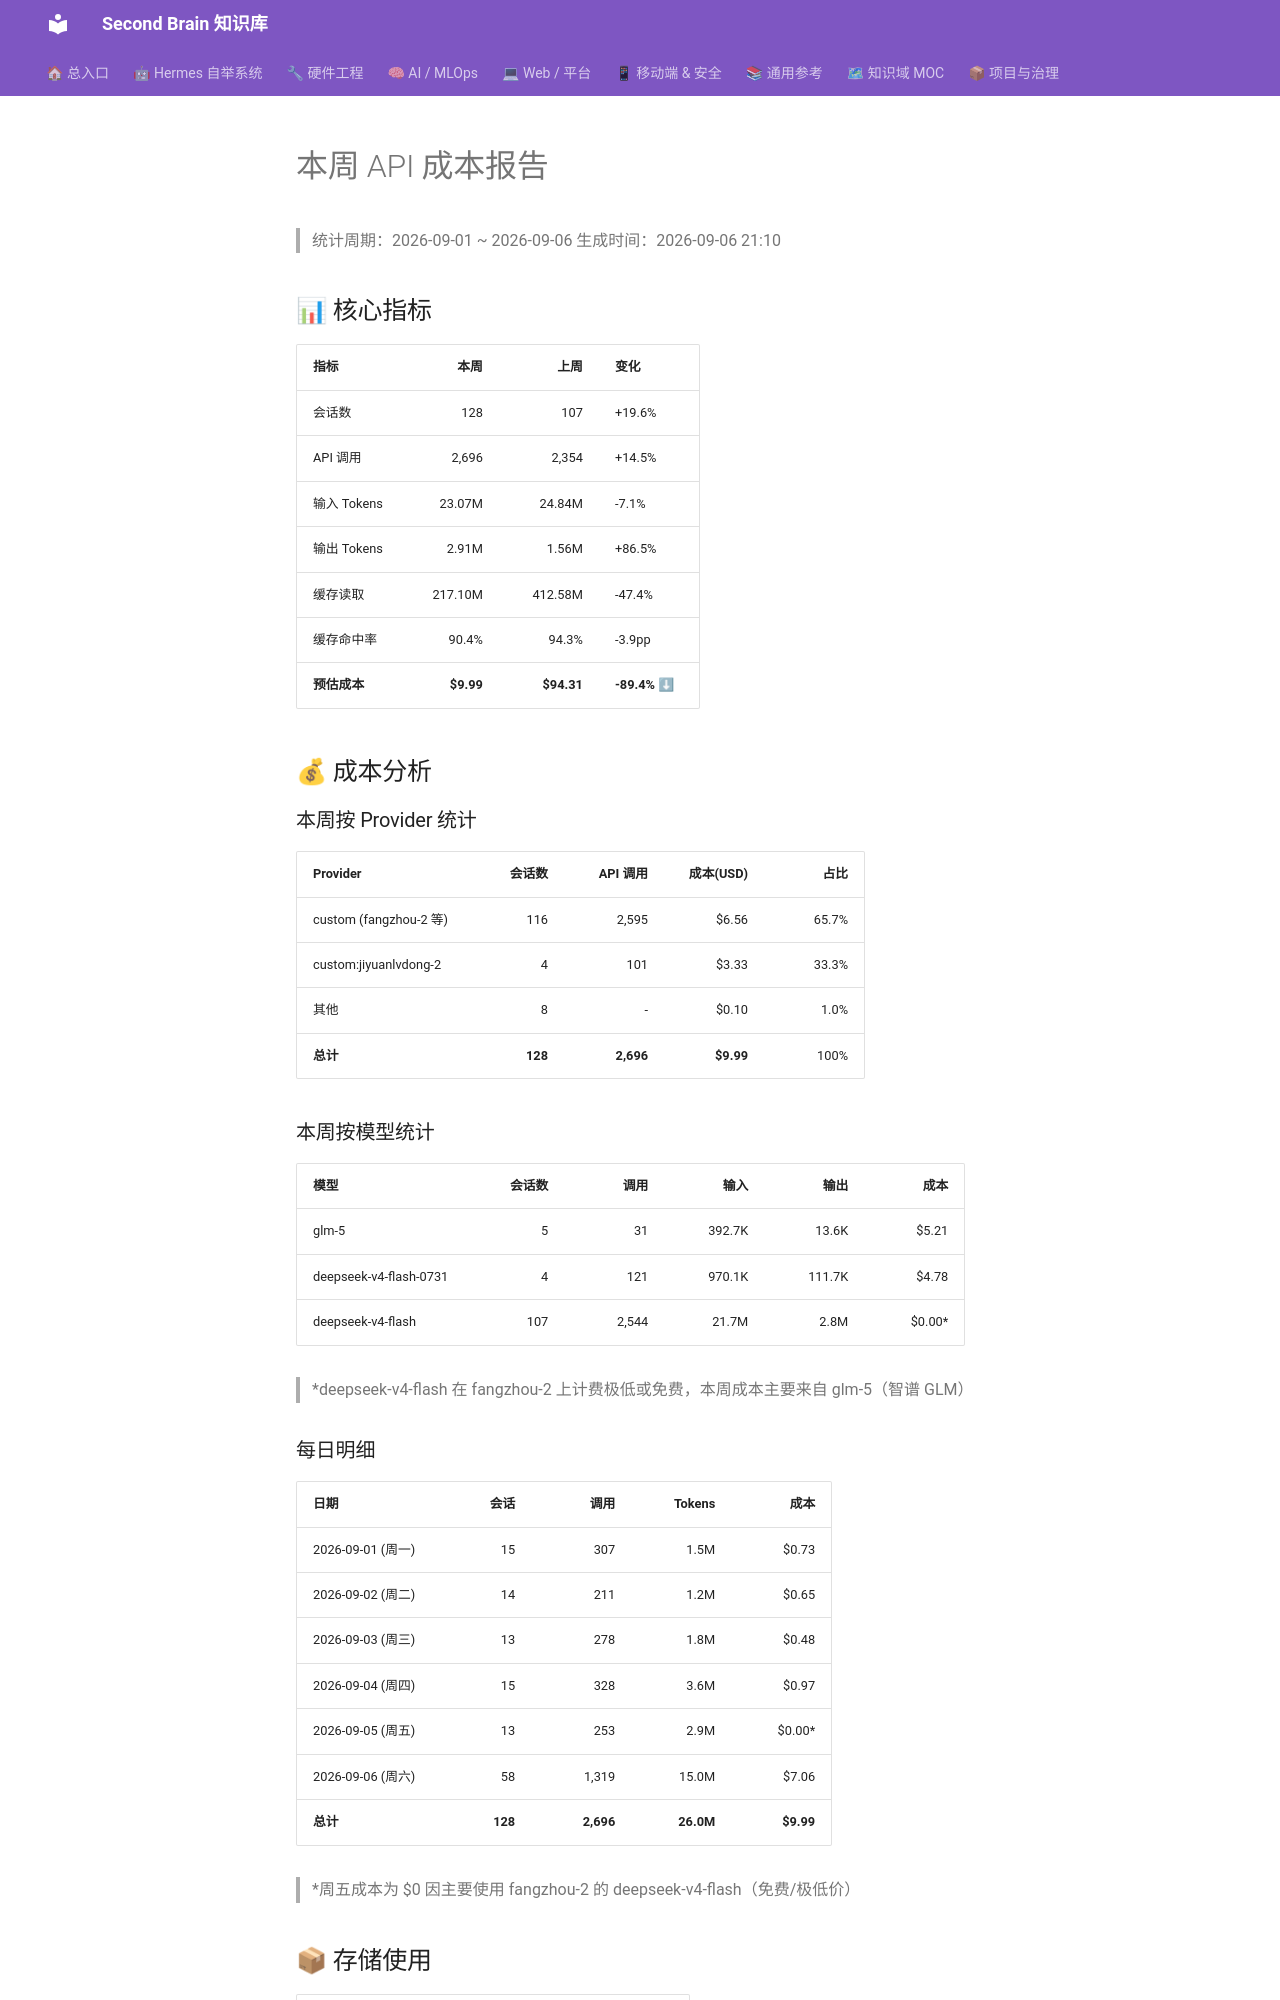

repository: mo9652962-ai/second-brain · page: kb/knowledge/Productivity/token-usage-report-20260906/index.html · generator: mkdocs

---
date: 2026-09-06
tags: [周报, API成本, Token用量, 存储, 运维监控]
aliases: [API成本周报W36, weekly-cost-report-2026W36]
status: adopted
---

# 本周 API 成本报告

> 统计周期：2026-09-01 ~ 2026-09-06
> 生成时间：2026-09-06 21:10

## 📊 核心指标

| 指标 | 本周 | 上周 | 变化 |
|:---|---:|---:|:---|
| 会话数 | 128 | 107 | +19.6% |
| API 调用 | 2,696 | 2,354 | +14.5% |
| 输入 Tokens | 23.07M | 24.84M | -7.1% |
| 输出 Tokens | 2.91M | 1.56M | +86.5% |
| 缓存读取 | 217.10M | 412.58M | -47.4% |
| 缓存命中率 | 90.4% | 94.3% | -3.9pp |
| **预估成本** | **$9.99** | **$94.31** | **-89.4%** ⬇ |

## 💰 成本分析

### 本周按 Provider 统计

| Provider | 会话数 | API 调用 | 成本(USD) | 占比 |
|:---|---:|---:|---:|---:|
| custom (fangzhou-2 等) | 116 | 2,595 | $6.56 | 65.7% |
| custom:jiyuanlvdong-2 | 4 | 101 | $3.33 | 33.3% |
| 其他 | 8 | - | $0.10 | 1.0% |
| **总计** | **128** | **2,696** | **$9.99** | 100% |

### 本周按模型统计

| 模型 | 会话数 | 调用 | 输入 | 输出 | 成本 |
|:---|---:|---:|---:|---:|---:|
| glm-5 | 5 | 31 | 392.7K | 13.6K | $5.21 |
| deepseek-v4-flash-0731 | 4 | 121 | 970.1K | 111.7K | $4.78 |
| deepseek-v4-flash | 107 | 2,544 | 21.7M | 2.8M | $0.00* |

> *deepseek-v4-flash 在 fangzhou-2 上计费极低或免费，本周成本主要来自 glm-5（智谱 GLM）
